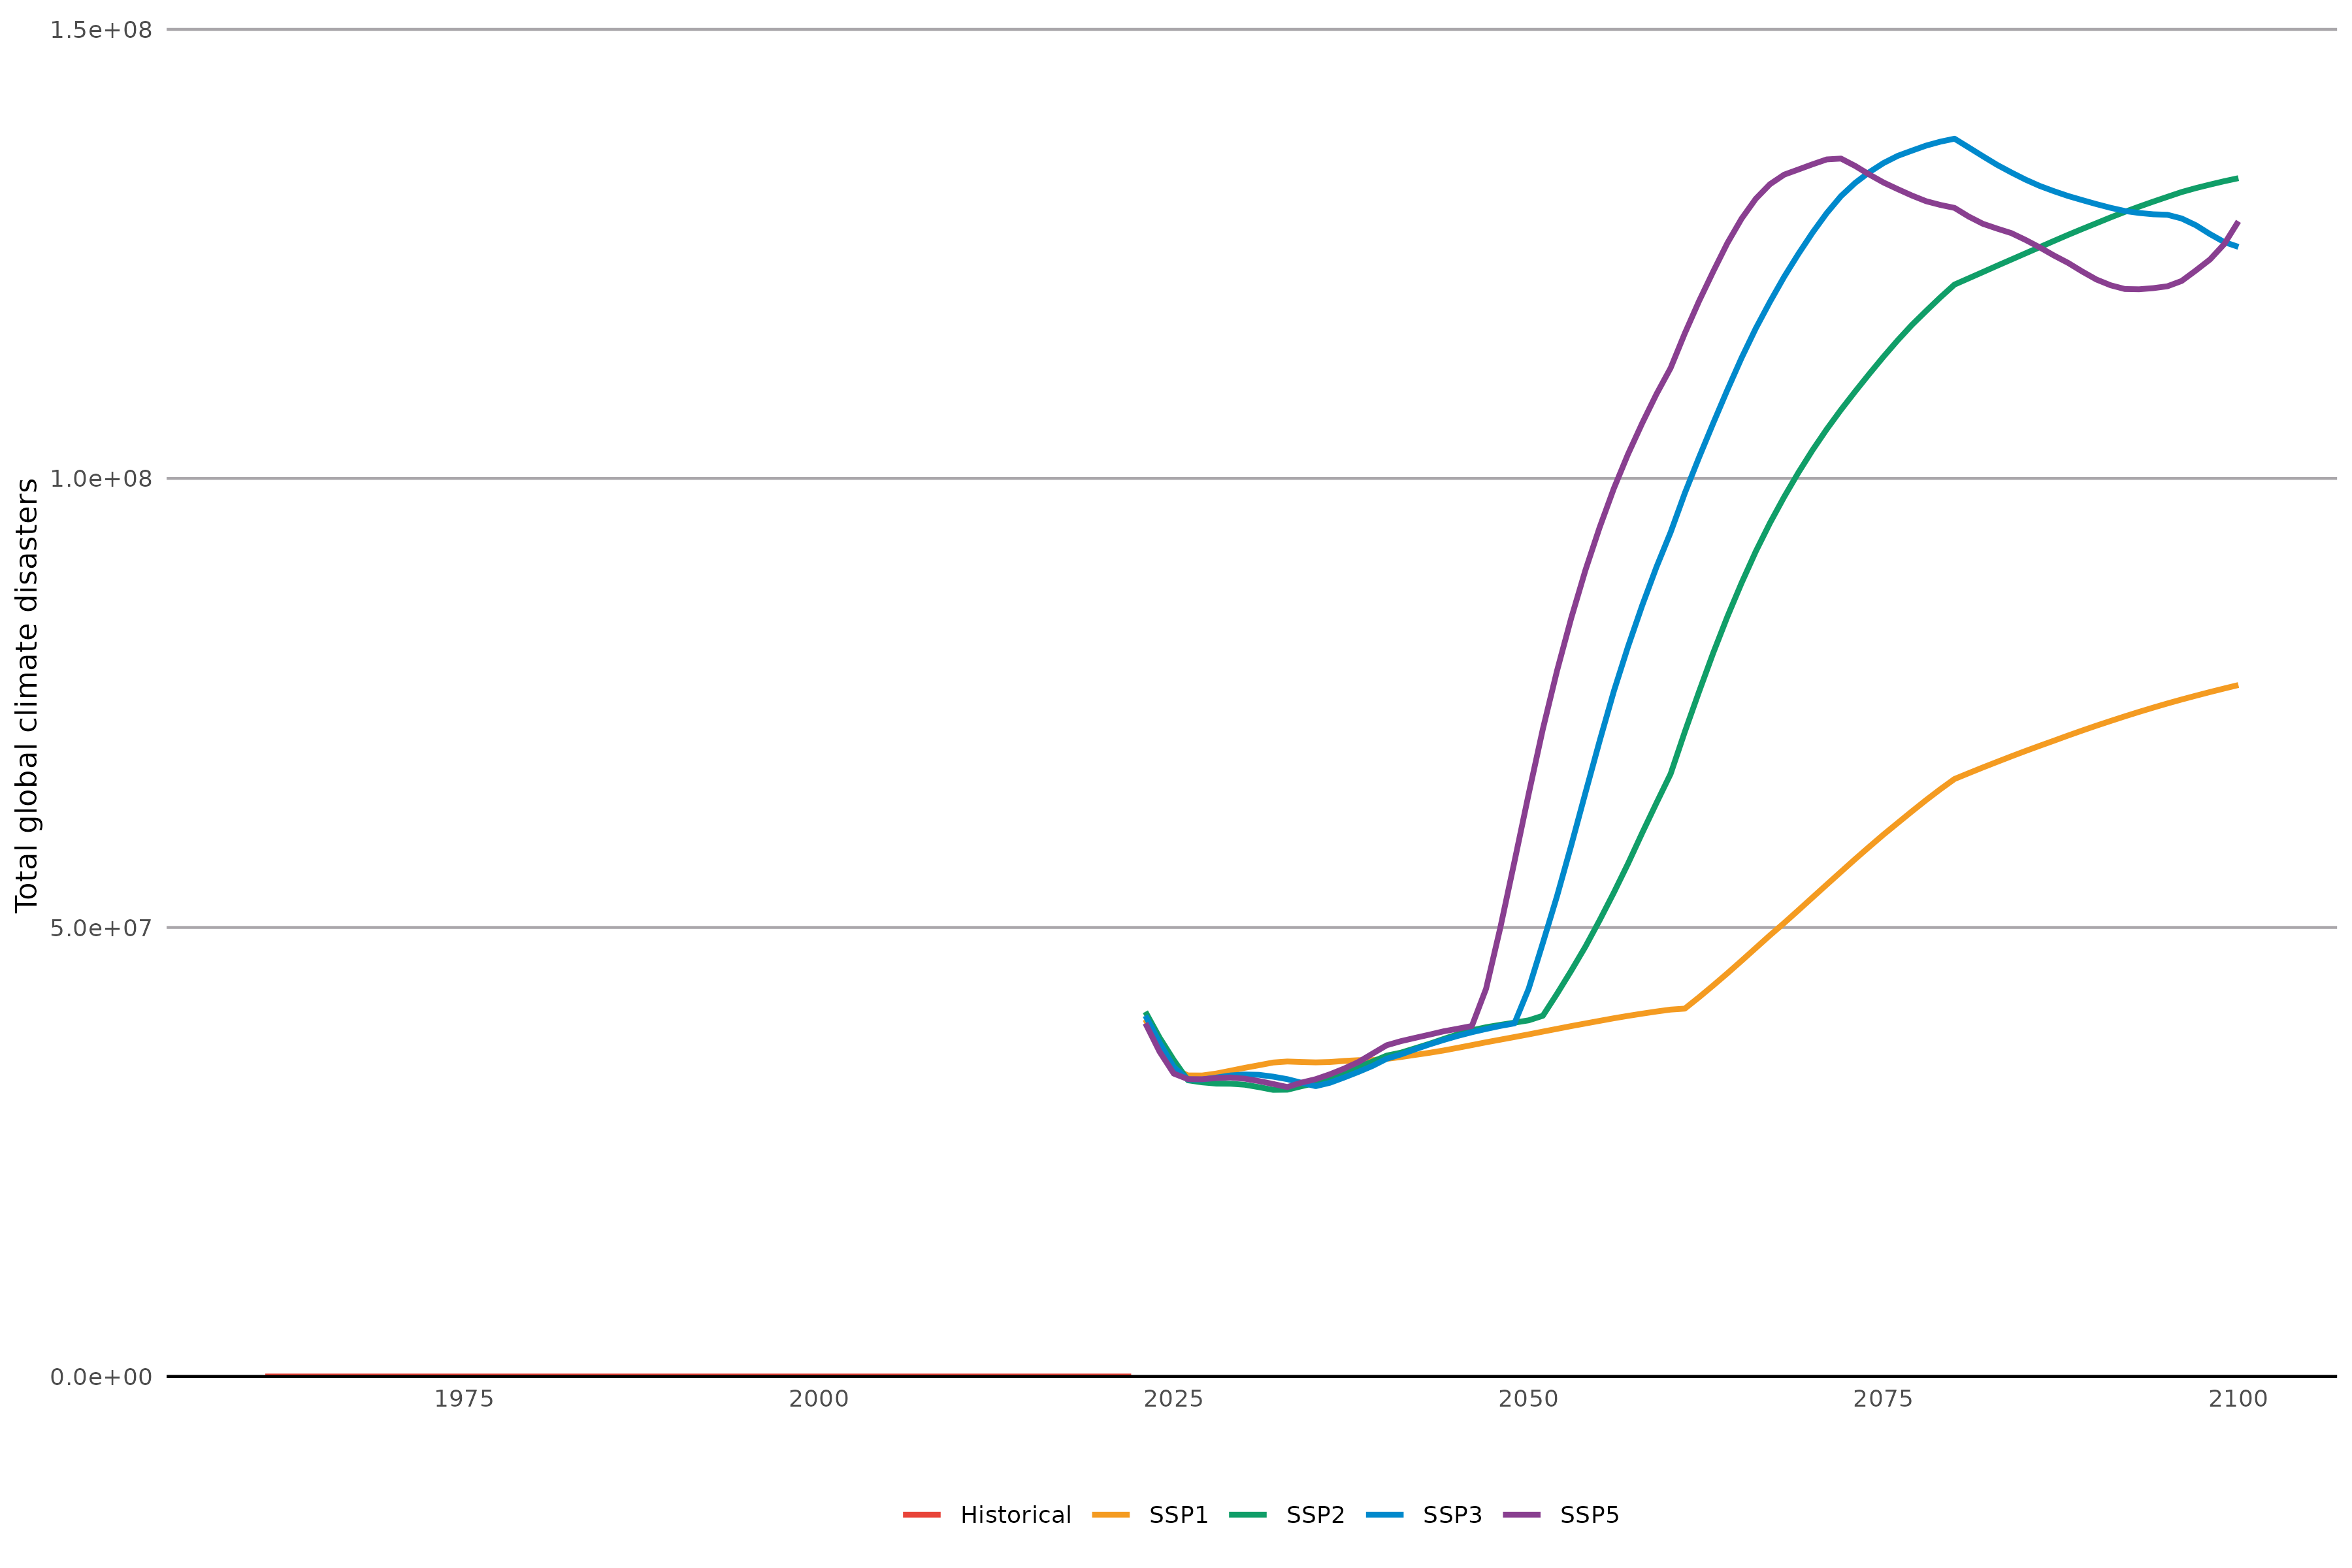

The table this chart was drawn from, first rows:
scenario, year, climate_disasters
Historical, 1961, 0
Historical, 1962, 0
Historical, 1963, 0
Historical, 1964, 0
Historical, 1965, 0
Historical, 1966, 0
Historical, 1967, 0
Historical, 1968, 0
Historical, 1969, 0
Historical, 1970, 0
Historical, 1971, 0
Historical, 1972, 0
Historical, 1973, 0
Historical, 1974, 0
Historical, 1975, 0
Historical, 1976, 0
Historical, 1977, 0
Historical, 1978, 0
Historical, 1979, 0
Historical, 1980, 0
Historical, 1981, 0
Historical, 1982, 0
Historical, 1983, 0
Historical, 1984, 0
Historical, 1985, 0
Historical, 1986, 0
Historical, 1987, 0
Historical, 1988, 0
Historical, 1989, 0
Historical, 1990, 0
Historical, 1991, 0
Historical, 1992, 0
Historical, 1993, 0
Historical, 1994, 0
Historical, 1995, 0
Historical, 1996, 0
Historical, 1997, 0
Historical, 1998, 0
Historical, 1999, 0
Historical, 2000, 0
Historical, 2001, 0
Historical, 2002, 0
Historical, 2003, 0
Historical, 2004, 0
Historical, 2005, 0
Historical, 2006, 0
Historical, 2007, 0
Historical, 2008, 0
Historical, 2009, 0
Historical, 2010, 0
Historical, 2011, 0
Historical, 2012, 0
Historical, 2013, 0
Historical, 2014, 0
Historical, 2015, 0
Historical, 2016, 0
Historical, 2017, 0
Historical, 2018, 0
Historical, 2019, 0
Historical, 2020, 0
... 314 more rows
